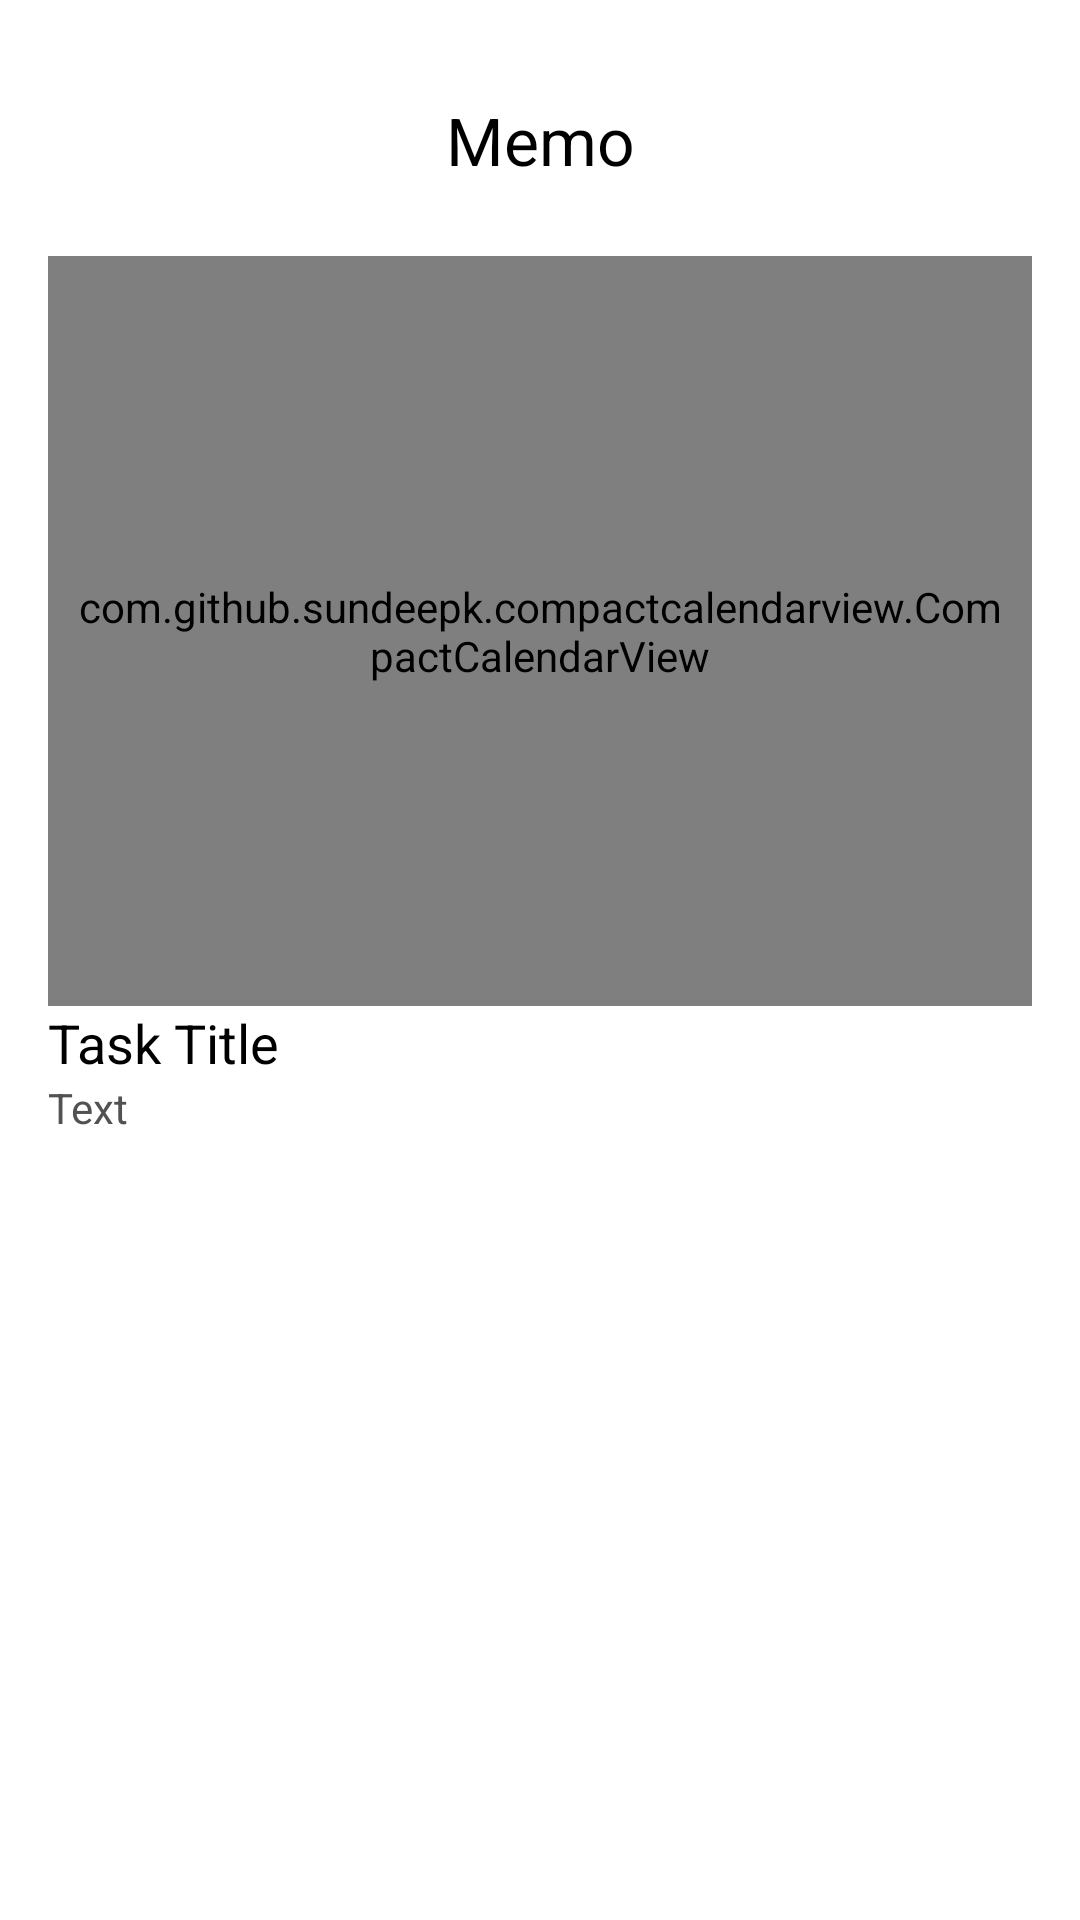

The Android layout XML behind this screen, and the referenced resources:
<!-- AndroidManifest.xml: application theme BrownTheme -->
<!-- res/layout/memo_page.xml -->
<?xml version="1.0" encoding="utf-8"?>
<androidx.constraintlayout.widget.ConstraintLayout
    xmlns:android="http://schemas.android.com/apk/res/android"
    xmlns:app="http://schemas.android.com/apk/res-auto"
    xmlns:tools="http://schemas.android.com/tools"
    android:layout_width="match_parent"
    android:layout_height="match_parent"
    android:padding="@dimen/layout_padding">

    <ScrollView
        android:layout_width="match_parent"
        android:layout_height="match_parent">

        <LinearLayout
            android:layout_width="match_parent"
            android:layout_height="wrap_content"
            android:orientation="vertical">

            <TextView
                android:id="@+id/memoPageCalendarDate"
                android:layout_width="match_parent"
                android:layout_height="wrap_content"
                android:layout_marginTop="16dp"
                android:gravity="center"
                android:text="@string/memo"
                android:textAppearance="@style/TextAppearance.AppCompat.Large"
                android:textColor="?android:attr/textColorPrimary" />

            <com.github.sundeepk.compactcalendarview.CompactCalendarView
                android:id="@+id/memoPageCalendar"
                android:layout_width="fill_parent"
                android:layout_height="250dp"
                android:layout_marginTop="24dp"
                android:paddingLeft="10dp"
                android:paddingRight="10dp"
                app:compactCalendarBackgroundColor="@android:color/transparent"
                app:compactCalendarCurrentDayBackgroundColor="?attr/colorSecondary"
                app:compactCalendarCurrentSelectedDayBackgroundColor="?attr/colorPrimary"
                app:compactCalendarMultiEventIndicatorColor="#fff"
                app:compactCalendarTargetHeight="250dp"
                app:compactCalendarTextColor="?android:attr/textColorPrimary"
                app:compactCalendarTextSize="12sp" />

            <LinearLayout
                android:id="@+id/memoPageMemoLayout"
                android:layout_width="match_parent"
                android:layout_height="match_parent"
                android:orientation="horizontal">

                <ImageButton
                    android:id="@+id/prevMemo"
                    android:layout_width="wrap_content"
                    android:layout_height="match_parent"
                    android:background="#00FFFFFF"
                    android:contentDescription="@string/previous"
                    android:src="@drawable/navigate_previous" />

                <LinearLayout
                    android:layout_width="0dp"
                    android:layout_height="match_parent"
                    android:layout_weight="1"
                    android:gravity="center"
                    android:orientation="vertical">

                    <TextView
                        android:id="@+id/memoPageTaskName"
                        android:layout_width="match_parent"
                        android:layout_height="wrap_content"
                        android:text="@string/task_title"
                        android:textAppearance="@style/TextAppearance.AppCompat.Medium"
                        android:textColor="?android:attr/textColorPrimary" />

                    <ImageView
                        android:id="@+id/memoPageMemoImage"
                        android:layout_width="match_parent"
                        android:layout_height="wrap_content"
                        android:layout_gravity="center"
                        android:layout_marginBottom="8dp"
                        android:adjustViewBounds="true"
                        android:contentDescription="@string/image"
                        android:scaleType="centerInside"
                        android:visibility="gone"
                        app:srcCompat="@drawable/gallery" />

                    <TextView
                        android:id="@+id/memoPageMemoText"
                        android:layout_width="match_parent"
                        android:layout_height="wrap_content"
                        android:text="@string/text"
                        android:textAppearance="@style/TextAppearance.AppCompat.Body1"
                        android:textColor="?android:attr/textColorSecondary" />

                </LinearLayout>

                <ImageButton
                    android:id="@+id/nextMemo"
                    android:layout_width="wrap_content"
                    android:layout_height="match_parent"
                    android:background="#00FFFFFF"
                    android:contentDescription="@string/next"
                    android:src="@drawable/navigate_next" />
            </LinearLayout>

        </LinearLayout>
    </ScrollView>
</androidx.constraintlayout.widget.ConstraintLayout>
<!-- resources referenced by this layout -->
<resources>
  <dimen name="layout_padding">16dp</dimen>
  <!-- drawable gallery (drawable) -->
  <vector xmlns:android="http://schemas.android.com/apk/res/android"
          android:width="36dp"
          android:height="36dp"
          android:viewportWidth="24.0"
          android:viewportHeight="24.0">
      <path
          android:fillColor="#FF000000"
          android:pathData="M22,16V4c0,-1.1 -0.9,-2 -2,-2H8c-1.1,0 -2,0.9 -2,2v12c0,1.1 0.9,2 2,2h12c1.1,0 2,-0.9 2,-2zm-11,-4l2.03,2.71L16,11l4,5H8l3,-4zM2,6v14c0,1.1 0.9,2 2,2h14v-2H4V6H2z"/>
  </vector>
  <string name="image">Image</string>
  <string name="memo">Memo</string>
  <string name="next">Next</string>
  <string name="previous">Previous</string>
  <string name="task_title">Task Title</string>
  <string name="text">Text</string>
  <style name="BrownTheme" parent="Theme.AppCompat.DayNight.NoActionBar">
          <item name="colorPrimary">@color/colorPrimary</item>
          <item name="colorPrimaryDark">@color/colorPrimaryDark</item>
          <item name="colorAccent">@color/colorAccent</item>
          <item name="colorSecondary">@color/button_color</item>
          <item name="colorSecondaryVariant">@color/button_stroke</item>
          <item name="android:windowBackground">@color/background</item>
          <item name="android:textColorPrimary">@color/text_color_primary</item>
          <item name="android:textColorSecondary">@color/text_color_secondary</item>
          <item name="android:windowDisablePreview">true</item>
      </style>
  <color name="colorPrimary">@color/brown_1</color>
  <color name="colorPrimaryDark">@color/brown_2</color>
  <color name="colorAccent">@color/brown_3</color>
  <color name="button_color">@color/white_3</color>
  <color name="button_stroke">@color/white_2</color>
  <color name="background">@color/white</color>
  <color name="text_color_primary">@color/black</color>
  <color name="text_color_secondary">@color/gray_2</color>
  <color name="brown_1">#dfd3c3</color>
  <color name="brown_2">#c7b198</color>
  <color name="brown_3">#977D5F</color>
  <color name="white_3">#f0ece3</color>
  <color name="white_2">#fdfdf6</color>
  <color name="white">#ffffff</color>
  <color name="black">#000000</color>
  <color name="gray_2">#525252</color>
</resources>
